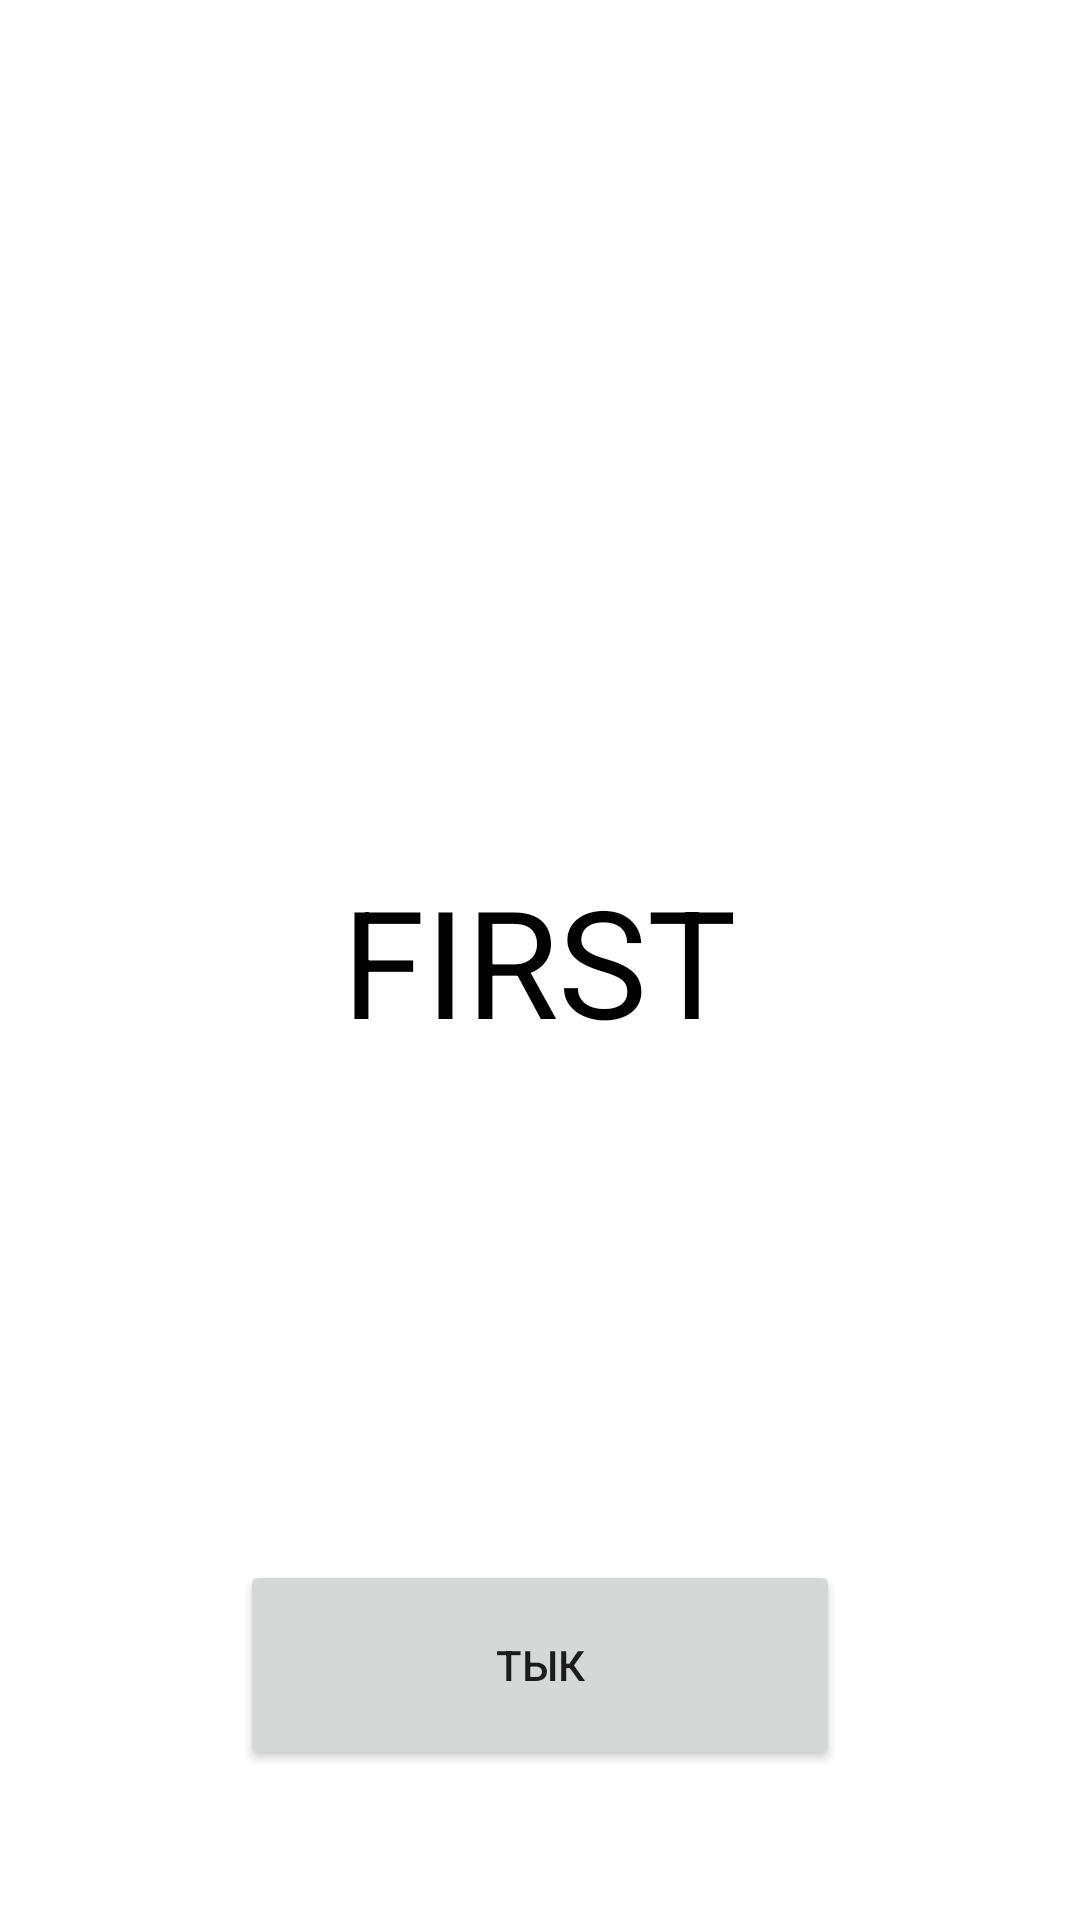

Write the Android layout XML for this screen, with the resource values it uses.
<!-- AndroidManifest.xml: application theme Theme.Homework_9 -->
<!-- res/layout/fragment_first.xml -->
<?xml version="1.0" encoding="utf-8"?>
<RelativeLayout xmlns:android="http://schemas.android.com/apk/res/android"
    android:layout_width="match_parent"
    android:layout_height="match_parent"
    android:background="@color/white">

    <TextView
        android:layout_width="wrap_content"
        android:layout_height="wrap_content"
        android:layout_centerHorizontal="true"
        android:layout_centerVertical="true"
        android:text="FIRST"
        android:textColor="@color/black"
        android:textSize="50sp" />

    <Button
        android:id="@+id/button_test"
        android:layout_width="200dp"
        android:layout_height="70dp"
        android:layout_alignParentBottom="true"
        android:layout_centerHorizontal="true"
        android:layout_marginBottom="50dp"
        android:text="тык" />
</RelativeLayout>
<!-- resources referenced by this layout -->
<resources>
  <color name="black">#FF000000</color>
  <color name="white">#FFFFFFFF</color>
  <style name="Theme.Homework_9" parent="Theme.MaterialComponents.DayNight.DarkActionBar">
          
          <item name="colorPrimary">@color/purple_500</item>
          <item name="colorPrimaryVariant">@color/purple_700</item>
          <item name="colorOnPrimary">@color/white</item>
          
          <item name="colorSecondary">@color/teal_200</item>
          <item name="colorSecondaryVariant">@color/teal_700</item>
          <item name="colorOnSecondary">@color/black</item>
          
          <item name="android:statusBarColor">?attr/colorPrimaryVariant</item>
          
      </style>
  <color name="purple_500">#FF6200EE</color>
  <color name="purple_700">#FF3700B3</color>
  <color name="teal_200">#FF03DAC5</color>
  <color name="teal_700">#FF018786</color>
</resources>
